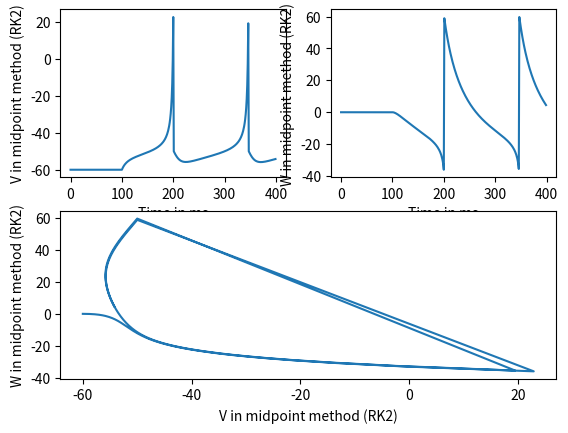

Python code for this plot:
import numpy as np
import pandas as pd
import matplotlib.pyplot as plt
def midpoint_method(v_old , w_old , h_value , num_iter):
    # defining the arrays for dataframe rendering
    v_old_values = []
    v_new_values = []
    w_old_values = []
    w_new_values = []
    k_1_v_values = []
    k_1_w_values = []
    k_2_v_values = []
    k_2_w_values = []
    iterations   = []
    # defining the parameters that will be used in equations
    c = 100
    k = .7
    v_r = -60
    v_t = -40
    a = .03
    b = -2
    d = 100
    I_N = 0
    # looping "num_iter" number of iterations
    for i in range(num_iter):
        # if the iteration was larger than or equal to 101 , I_N will equal to 70
        if i + 1 >= 101:
            I_N = 70
        # calculating the K1v and K1w (Step 1)
        print(f"\nIter : {i + 1}")
        k_1_v = (1/c)*(k*(v_old - v_r)*(v_old - v_t) - w_old + I_N)
        k_1_w = a*(b*(v_old - v_r) - w_old)
        # calculating the mid value of v using k_1_v and mid value of w using k_1_w (Step 2)
        v_mid = v_old + (h_value / 2) * k_1_v
        w_mid = w_old + (h_value / 2) * k_1_w
        # calculating the K2v and K2w using mid values from Step 2 (Step 3)
        k_2_v = (1 / c) * (k * (v_mid - v_r) * (v_mid - v_t) - w_mid + I_N)
        k_2_w = a * (b * (v_mid - v_r) - w_mid)
        # calculating the new values of v and w using values from step 3 (Step 4)
        v_new = v_old + h_value * k_2_v
        w_new = w_old + h_value * k_2_w
        # appending the values to the arrays which intially declared for rendering the values using dataframe
        k_1_v_values.append(k_1_v)
        k_2_v_values.append(k_2_v)
        k_1_w_values.append(k_1_w)
        k_2_w_values.append(k_2_w)
        v_old_values.append(v_old)
        w_old_values.append(w_old)
        v_new_values.append(v_new)
        w_new_values.append(w_new)
        iterations.append(i)
        # checking the spike value if V became bigger than the spike value , then V of next iteration = -50 and W of next iteration = previous value of W + d
        if v_new >= 35: 
            v_old = -50
            w_old = w_new + d
        else:
            v_old = v_new
            w_old = w_new
    # rendering all the values calculated using dataframe from pandas
    df = pd.DataFrame({"v old" : v_old_values , "w old" : w_old_values , "K1v" : k_1_v_values , "k1w" : k_1_w_values , "K2v" : k_2_v_values , "K2w" : k_2_w_values , "v new" : v_new_values , "w new" : w_new_values} , index = iterations)
    # plotting the value of V (y-axis) , time (x-axis) in ms
    ax_1 = plt.subplot(2 , 2 , 1)
    ax_1.plot(iterations , v_old_values )
    ax_1.set_xlabel("Time in ms")
    ax_1.set_ylabel("V in midpoint method (RK2)")
    # plotting the value of W (y-axis) , time (x-axis) in ms
    ax_2 = plt.subplot(2 , 2 , 2)
    ax_2.plot(iterations , w_old_values)
    ax_2.set_xlabel("Time in ms")
    ax_2.set_ylabel("W in midpoint method (RK2)")
    # plotting the value of W (y-axis) , V (x-axis)
    ax_3 = plt.subplot(2 , 2 , (3 , 4))
    ax_3.plot(v_old_values , w_old_values)
    ax_3.set_xlabel("V in midpoint method (RK2)")
    ax_3.set_ylabel("W in midpoint method (RK2)")
    plt.show()
    df.to_csv("results.csv")
    print(df)
# initial values of Vo = -60 , Wo = 0 , time = 1 ms , number of iteraions = 1000
midpoint_method(-60 , 0 , 1 , 400)
    